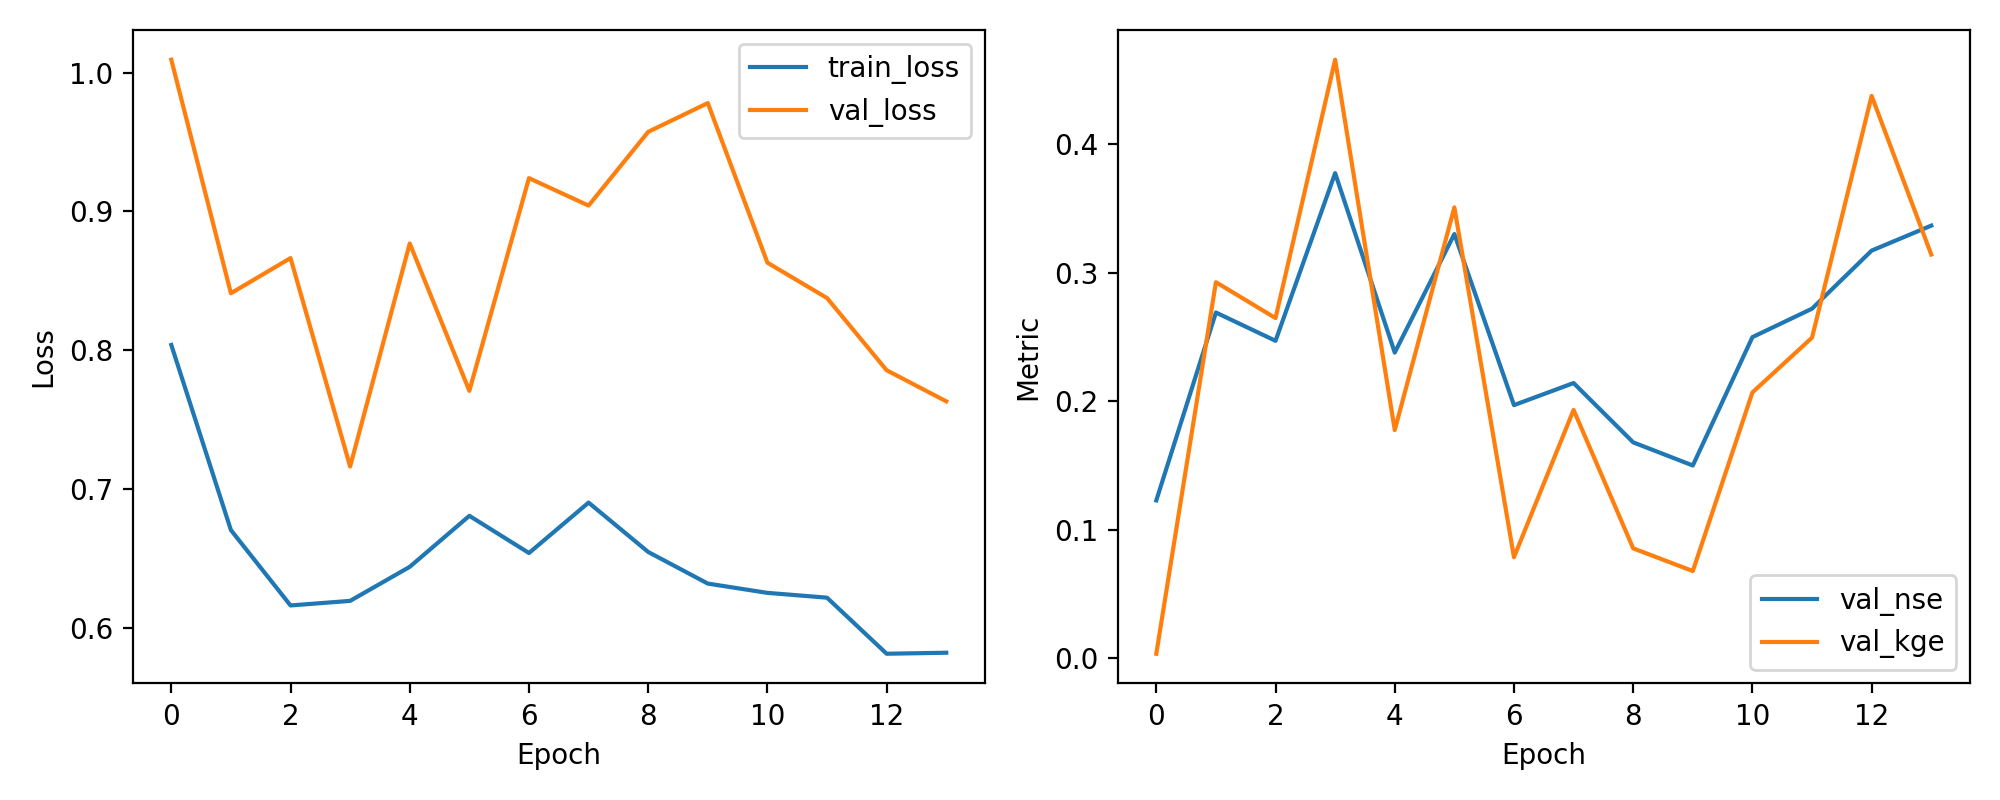

The data file committed next to this chart (first rows):
epoch, train_loss, val_loss, val_nse, val_kge
1, 0.8037, 1.009, 0.1227, 0.003272
2, 0.6704, 0.841, 0.269, 0.2926
3, 0.616, 0.8663, 0.2469, 0.2647
4, 0.6193, 0.7161, 0.3775, 0.4658
5, 0.6439, 0.8768, 0.2378, 0.1774
6, 0.6806, 0.7707, 0.3301, 0.3508
7, 0.6538, 0.9239, 0.1969, 0.0784
8, 0.6901, 0.9041, 0.2141, 0.1931
9, 0.6546, 0.9573, 0.1679, 0.08532
10, 0.6318, 0.978, 0.1499, 0.06768
11, 0.6251, 0.863, 0.2498, 0.2067
12, 0.6217, 0.8375, 0.272, 0.2494
13, 0.5813, 0.7855, 0.3172, 0.4377
14, 0.582, 0.7631, 0.3366, 0.3141
